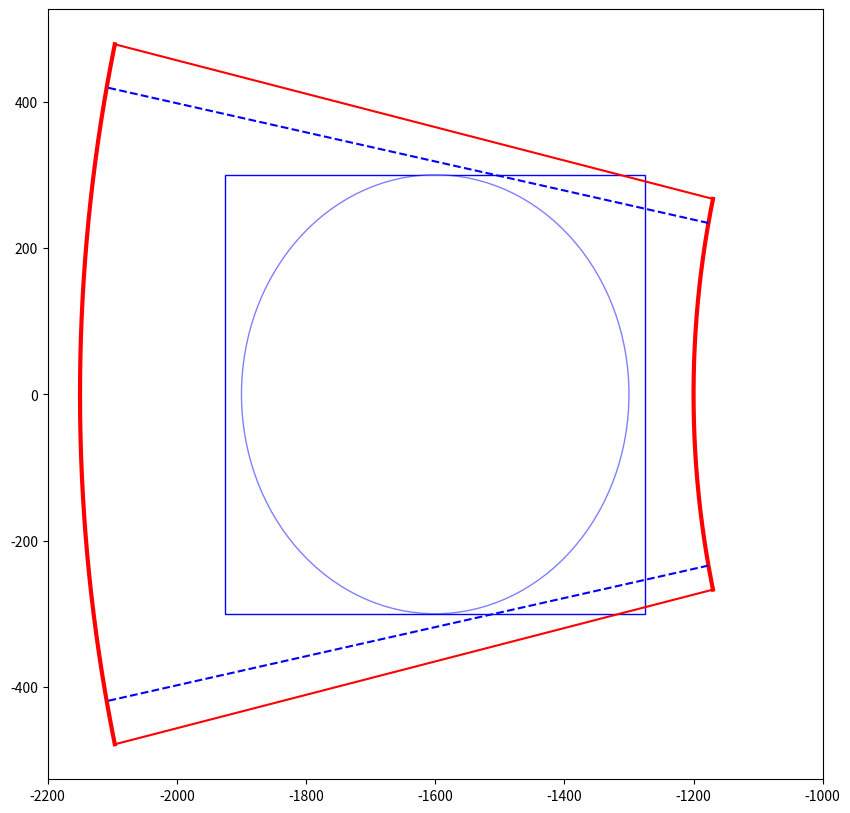

Here is the Python script that generated this plot:
import numpy as np
import matplotlib.pyplot as plt
import os

m = 1000
mm = 1


def DecodeChannelID(ChannelID):
    DiskID = np.floor(ChannelID / 100000)
    UpDownDiskID = np.floor((ChannelID % 100000) / 10000)
    SuperCellID = np.floor((ChannelID % 10000) / 10)
    OrSuperCellID = np.floor((ChannelID % 100) / 10)
    PmtID = np.floor(ChannelID % 10)
    
    return DiskID,UpDownDiskID,SuperCellID,OrSuperCellID,PmtID

SiType = 1 # 0 = 3mm, 1 = 6mm, 2 = 9mm

SpotHeight = 0.30 * m
SpotWidth = 0.325 * m
SpotRadius = 0.3 * m

if(SiType == 0):
    SensorWidth = 0.003 * m 
    cen_fac = 18/3
    supercell_fac = 75
    nRow = 34
    channels_1 = 32346
    id_length = 401
elif SiType == 1:
    SensorWidth = 0.006 * m 
    cen_fac = 18/6
    supercell_fac = 37
    nRow = 23
    channels_1 = 10#int(8304*3)
    id_length = 301
elif SiType == 2:
    SensorWidth = 0.009 * m
    cen_fac = 18/9
    supercell_fac = 25
    nRow = 12
    channels_1 = 3816
    id_length = 271

fPMsIDs = [None]*id_length
for iID in range(id_length):
    fPMsIDs[iID] = [None]*id_length
for iID1 in range(id_length):
    for iID2 in range(id_length):
        fPMsIDs[iID1][iID2] = -1

ConeInputRadius = 0.5 * SensorWidth

nPM = 0
#nRow = 12
nSuperCellinRow = [None]*nRow

PM_positions = [[0 for i in range(2)] for i in range(channels_1)]#8496)]

cell_dist = [None]*nRow

x_Center = 0
y_Center = 0

for i in range(nRow):
    nSuperCellinRow[i] = 0
    cell_dist[i] = 0

plo = 0
animate = False
x_center = 0#285
y_center = 0


if animate:
    fig = plt.figure(figsize=(5,5))

    plt.xlim(-400,400)
    plt.ylim(-400,400)

    

    #circle = plt.Circle((0,0),SpotRadius, fc="white",ec="blue")
    square1 = plt.Rectangle((-SpotWidth,-SpotHeight),SpotWidth, SpotHeight, fc="white",ec="blue" )
    #plt.gca().add_patch(circle)
    
def plot(x,y,n,m,l,k,i):
    if animate:
        #x_center = 0
        #print(k,l,m,n)
        shiftx = 1
        shifty = 1
        if l%2 == 0:
            col = "red"
        else:
            col = "green"
        #circle = plt.Circle((x-x_center,y-y_center),7.5, fc=col,ec="blue")
        rectangle1 = plt.Rectangle((x-x_center*shiftx,y-y_center*shifty), SensorWidth/2, SensorWidth/2, fc=col)
        rectangle2 = plt.Rectangle((x-x_center*shiftx,y-y_center*shifty), SensorWidth/2, -SensorWidth/2, fc=col)
        rectangle3 = plt.Rectangle((x-x_center*shiftx,y-y_center*shifty), -SensorWidth/2, SensorWidth/2, fc=col)
        rectangle4 = plt.Rectangle((x-x_center*shiftx,y-y_center*shifty), -SensorWidth/2, -SensorWidth/2, fc=col)
        #plt.plot(x,y)
        plt.gca().add_patch(rectangle1)
        plt.gca().add_patch(rectangle2)
        plt.gca().add_patch(rectangle3)
        plt.gca().add_patch(rectangle4)
        plt.pause(0.0001)
        if plo == 0:
            pass
        else:
            pass
            #plt.draw()

    
large_radius = 2130               

small_radius = 1220


for k in range(nRow):
    break
      #first half
    nSuperCellinRow[k] = 0
    x_width = np.sqrt(large_radius**2 - ((k)*3*SensorWidth)**2)

    x_width_2 = x_width-np.sqrt(small_radius**2 - ((k)*3*SensorWidth)**2)

    if small_radius < (k)*3*SensorWidth/0.1989:
        x_width_2 = x_width-(((k)*3*SensorWidth)/(0.1989*0.99))

    #print(((k)*3*SensorWidth),small_radius,((k)*3*SensorWidth)/0.1989,x_width, x_width_2)
    
    while((nSuperCellinRow[k] + 1) * SensorWidth * 3/3 < x_width_2+(SensorWidth)):
        nSuperCellinRow[k] +=1
    nSuperCellinRow[k] +=1
    
    if(k != 0):
        cell_dist[k] = int(np.floor((large_radius-x_width) / (SensorWidth)))

    if(k == 0):
        x_center = 600 - (nSuperCellinRow[k]) * SensorWidth * 3/3 /2 -10 
        #print(x_center)
    
    triCell = 0 
    if k%2 == 0:
        for l in range(nSuperCellinRow[k]):
            for m in range(0,3):
                PM_positions[nPM][0] = (-1 + l + cell_dist[k])*SensorWidth
                PM_positions[nPM][1] = (m + k*3 + 0.5)*SensorWidth; #SensorWidth*m + SensorWidth*k*3
                #fPMsIDs[-1 + l + cell_dist[k]][m + k*3] = nPM;
                #print(l)
                #print(-1 + l + cell_dist[k],m + k*3)
                plot(PM_positions[nPM][0],PM_positions[nPM][1],-1,m,l,k,nPM)
                #print(PM_positions[nPM][0],PM_positions[nPM][1])
                nPM += 1
                if nPM ==1:
                    x_center = PM_positions[nPM-1][0] + large_radius
        #exit(l)
                
    else:
        for l in range(nSuperCellinRow[k],0,-1):
            for m in range(0,3):
                PM_positions[nPM][0] = (l + cell_dist[k]-2)*SensorWidth
                PM_positions[nPM][1] = (m + k*3 + 0.5)*SensorWidth; #SensorWidth*m + SensorWidth*k*3
                #fPMsIDs[l + cell_dist[k]-2][m + k*3] = nPM;
                #print(-2 + l + cell_dist[k],m + k*3)
                plot(PM_positions[nPM][0],PM_positions[nPM][1],-1,m,l,k,nPM)
                #print(PM_positions[nPM][0],PM_positions[nPM][1])
                #exit(0)
                nPM += 1
                if nPM ==1:
                    x_center = PM_positions[nPM-1][0] + 300
            #print(triCell) 
    #print(PM_positions[0][0],PM_positions[0][1])
#end first half

for j in range(nRow): 
    break
    triCell = 0
    if j%2 == 0:
        for l in range(nSuperCellinRow[j]):
            for m in range(0,3):
                PM_positions[nPM][0] = (-1 + l + cell_dist[j])*SensorWidth;
                                
                PM_positions[nPM][1] = -(m + j*3 + 0.5)*SensorWidth; #SensorWidth*m + SensorWidth*k*3
                
                #fPMsIDs[-1 + l + cell_dist[j]+ 200][m + j*3 + 200] = nPM;
                #print(l + cell_dist[j] - 1 + 200,m + j*3 + 200)
                #plot(PM_positions[nPM][0],PM_positions[nPM][1],-1,m,l,k,nPM)
                nPM += 1
                #print(n + l*3 + 3*cell_dist[j] - triCell+ 300)
                
    else:
        for l in range(nSuperCellinRow[j],0,-1):
            for m in range(0,3):
               
                PM_positions[nPM][0] = (l + cell_dist[j]-2)*SensorWidth;       
                PM_positions[nPM][1] = -(m + j*3 + 0.5)*SensorWidth; #SensorWidth*m + SensorWidth*k*3
                
                #fPMsIDs[l + cell_dist[j] - 2 + 200][m + j*3 + 200] = nPM;
                #print(l + cell_dist[j] - 2 + 200,m + j*3 + 200)
                #plot(PM_positions[nPM][0],PM_positions[nPM][1],-1,m,l,k,nPM)
                nPM += 1
                
        
    
    #exit(0)
print(nPM)
y_center = 0

fGeoIDs = [0]*channels_1

SCID = 0
UpDwID = 0
PMinSC = 0

channel = []
channel_map = []
count = 0

count_sc = 0

pos = []
pos_map = []

pos_SC = []
pos_map_SC = []

supercell_map = []
supercell = []


with open('Channels_{}.txt'.format(SiType), 'w') as out:
    for iPM in range(nPM):
        
        
        #PMsPositions[iPM].Set(PM_positions[iPM][0] - x_Center, PM_positions[iPM][1] - y_Center);
        #    G4cout<<iPM<<"\t"<<PM_positions[iPM][0]-x_Center<<"\t"<<PM_positions[iPM][1]-y_Center<<G4endl;
        if(iPM < channels_1/2):
            UpDwID = 0
            SCID = int(iPM / 8)
        else:
            UpDwID = 1
            SCID = int((iPM - (channels_1/2)) / 8)

        
        #print(UpDwID,SCID)
        PMinSC = iPM - (SCID * 8 + channels_1/2 * UpDwID)
        if (SiType == 1 or SiType == 2):
            fGeoIDs[iPM] = UpDwID * 100000 + SCID * 100 + PMinSC; # For type 0 need to change this
        else:
            fGeoIDs[iPM] = UpDwID * 1000000 + SCID * 100 + PMinSC;

        string = "{}".format(fGeoIDs[iPM])
        out.write(string + '\n')
        
        ### Needed to create rawDecoder
        if (PMinSC % 8 == 0 and iPM != 0):
            count += 1
            pos_map.append(pos) 
            pos = []

        if (PMinSC % 8 == 0):
            supercell.append(UpDwID * 100000 + SCID * 100 + 1*10)

        if count == 2:
            channel_map.append(channel)
            channel = []
            count = 0

        if (SCID % 3 == 0 and PMinSC % 8 == 4) or (SCID % 3 == 2 and PMinSC % 8 == 3) or (SCID % 3 == 1 and PMinSC % 8 == 5):
            pos_SC.append([PM_positions[iPM][0]- x_center, PM_positions[iPM][1]-y_Center]) 
            count_sc += 1

        if count_sc == 2:
            pos_map_SC.append(pos_SC)
            pos_SC = []
            count_sc = 0

        #print(PM_positions[iPM][0],PM_positions[iPM][1])
        pos.append([PM_positions[iPM][0]- x_center, PM_positions[iPM][1]-y_Center])
        channel.append(int(fGeoIDs[iPM]))
        
        if iPM == nPM-1:
            channel_map.append(channel)
            pos_map.append(pos)
            pos_map_SC.append(pos_SC)

    #print(fGeoIDs[iPM],DecodeChannelID(fGeoIDs[iPM]))
    #print(DecodeChannelID(fGeoIDs[iPM])[-1]%8)
    #if (iPM == channels_1/2):
    #    break

neighbours = False

if neighbours:
    try: 
        os.remove('RICH-PMsNeighboursMap_{}.txt'.format(SiType)) 
    except FileNotFoundError:
        pass
    with open('RICH-PMsNeighboursMap_{}.txt'.format(SiType), 'w') as out:
        for disk in range(2):
            shift = len(fGeoIDs)
            channel_shift = 10000000
            for i in range(len(fGeoIDs)):
                secID = fGeoIDs[i]
                pos_x = PM_positions[i][0]- x_center
                pos_y = PM_positions[i][1]- y_Center

                neighbours = [-99,-99,-99,-99]
                neigh = 0
                for t in range(len(fGeoIDs)):
                    pos_x_chec = PM_positions[t][0]- x_center
                    pos_y_chec = PM_positions[t][1]- y_Center
                    if (abs(pos_x_chec - pos_x) <= SensorWidth and abs(pos_y_chec - pos_y) <= SensorWidth) and t != i and (abs(pos_x_chec - pos_x) != abs(pos_y_chec - pos_y)):
                        if disk == 0:
                            neighbours[neigh] = int(fGeoIDs[t])
                        else:
                            neighbours[neigh] = int(fGeoIDs[t] + channel_shift)
                        neigh += 1

                if disk == 0:
                    string_ = "{} ".format(i)
                else:
                    string_ = "{} ".format(i+shift)

                for u in range(len(neighbours)):
                    string_ += "{} ".format(neighbours[u])

                out.write(string_ + '\n')


tmp = []
for p in range(len(supercell)):
    if p%16 == 0 and p !=0:
        supercell_map.append(tmp)
        tmp = []
    
    if p+1 == len(supercell):
        supercell_map.append(tmp)

    tmp.append(supercell[p])


createRawDec = False
list_string = []
chun = 0
n = 0
#print(len(channel_map)) 
#for i in range(len(channel_map)):
#    for t in range(len(channel_map[i])):
#        print(n + t,channel_map[i][t] )
#    n += len(channel_map[i])

#print(chun)
if createRawDec:
    try: 
        os.remove('RawDecoder_{}.txt'.format(SiType)) 
    except FileNotFoundError:
        pass
    with open('RawDecoder_{}.txt'.format(SiType), 'w') as out:
        if (SiType == 1 or SiType == 2):
            adder = [0,1000000,]
        else:
            adder = [0,10000000,]
        adder_i = [0,len(channel_map),len(channel_map)*2+1, len(channel_map)*2+len(supercell_map)+1]
        for v in range(0,4):
            if v<2:
                for i in range(len(channel_map)):
                    substring = ""
                    #print(channel_map[i])
                    for t in range(len(channel_map[i])):
                        substring += " {}".format(channel_map[i][t]+adder[v])
                    string = "ChRemap_{:04n}={}".format(i+adder_i[v],substring)
                    list_string.append(string)
                    out.write(string + '\n')
            else:
                for i in range(len(supercell_map)):
                    substring = ""
                    #print(supercell_map[i])
                    for t in range(len(supercell_map[i])):
                        substring += " {}".format(supercell_map[i][t]+adder[v-2])
                    string = "ChRemap_{:04n}={}".format(len(list_string),substring)
                    list_string.append(string)
                    out.write(string + '\n')


            #print(v ,len(list_string) % 32)
            if (v == 1 or v ==3):
                print(v, len(list_string), len(list_string) % 32)
                if (len(list_string) % 32 > 0):
                    q = 0
                    for po in range(32 -(len(list_string) % 32)):   
                        print(po,32 -(len(list_string) % 32))
                        substring = ""
                        for t in range(16):
                            substring += " {}".format(-1)
                        string = "ChRemap_{:04n}={}".format(len(list_string),substring)
                        print(len(list_string))
                        list_string.append(string)
                        #print(string)
                        q += 1
                        out.write(string + '\n')
                        if v == 0:
                            adder_i[v+1] += 1
                        if v == 1:
                            adder_i[v+1] += 1
            #else:
                if (len(list_string) % 8 > 0):
                    q = 0
                    for po in range(8-(len(list_string) % 8)):
                        substring = ""
                        for t in range(16):
                            substring += " {}".format(-1)
                        string = "ChRemap_{:04n}={}".format(len(list_string),substring)
                        list_string.append(string)
                        #print(string)
                        q += 1
                        out.write(string + '\n')
                        if v == 0:
                            adder_i[v+1] += 1
                        if v == 1:
                            adder_i[v+1] += 1

            

create_conf = False

if create_conf:
        try: 
            os.remove('PMTPositions_{}.txt'.format(SiType)) 
        except FileNotFoundError:
            pass 
        with open('PMTPositions_{}.dat'.format(SiType), 'w') as out:
            for i in range(len(pos_map)):
                substring = ""
                print(len(pos_map[i]) % 8)
                if len(pos_map[i]) % 8 != 0:
                    for add in range(8 - len(pos_map[i]) % 8):
                        pos_map[i].append([-999.0, -999.0])
                for t in range(len(pos_map[i])):
                    substring += " {}".format(pos_map[i][t][0])
                    substring += " {}".format(pos_map[i][t][1])
                string = "PMPosition_SC_{} ={}".format(i,substring)
                out.write(string + '\n')


create_SC_pos = False

if create_SC_pos:
        try: 
            os.remove('SCPositions_{}.txt'.format(SiType)) 
        except FileNotFoundError:
            pass 
        with open('SCPositions_{}.dat'.format(SiType), 'w') as out:
            for i in range(len(pos_map_SC)):
                substring = ""
                for t in range(len(pos_map_SC[i])):
                    plot(pos_map_SC[i][t][0],pos_map_SC[i][t][1],-1,0,i,0,0)
                    substring += " {}".format(pos_map_SC[i][t][0])
                    substring += " {}".format(pos_map_SC[i][t][1])
                string = "SCPosition_SC_{} ={}".format(i,substring)
                out.write(string + '\n')

#print(fPMsIDs)

def plotinit():
    fig = plt.figure(figsize=(10,10))
    #plt.xlim(-1000,1000)
    #plt.ylim(-1000,1000)
    r = 2150
    arc_angles = np.linspace(-np.pi/14 + np.pi , np.pi+ np.pi/14, 1000)
    arc_xs = r * np.cos(arc_angles)
    arc_ys = r * np.sin(arc_angles)
    plt.plot(arc_xs, arc_ys, color = 'red', lw = 3)

    r2 = 1200
    arc_angles2 = np.linspace(-np.pi/14 + np.pi , np.pi+ np.pi/14, 1000)
    arc_xs2 = r2 * np.cos(arc_angles) 
    arc_ys2 = r2 * np.sin(arc_angles)
    plt.plot(arc_xs2, arc_ys2, color = 'red', lw = 3)

    posx = r * np.cos(np.pi+ np.pi/16)
    posy =  r * np.sin(np.pi+ np.pi/16)

    posx_in = r2 * np.cos(np.pi+ np.pi/16)
    posy_in =  r2 * np.sin(np.pi+ np.pi/16)

    points_x = [posx_in,posx]
    points_y = [posy_in,posy]

    plt.plot(points_x,points_y, "b--")

    posx_2 = r * np.cos(np.pi+ -np.pi/16)
    posy_2 =  r * np.sin(np.pi+ -np.pi/16)

    posx_in_2 = r2 * np.cos(np.pi+ -np.pi/16)
    posy_in_2 =  r2 * np.sin(np.pi+ -np.pi/16)

    points_x_2 = [posx_in_2,posx_2]
    points_y_2 = [posy_in_2,posy_2]

    plt.plot(points_x_2,points_y_2, "b--")

    posx_3 = r * np.cos(np.pi+ -np.pi/14)
    posy_3 =  r * np.sin(np.pi+ -np.pi/14)

    posx_in_3 = r2 * np.cos(np.pi+ -np.pi/14)
    posy_in_3 =  r2 * np.sin(np.pi+ -np.pi/14)

    points_x_3 = [posx_in_3,posx_3]
    points_y_3 = [posy_in_3,posy_3]

    plt.plot(points_x_3,points_y_3, "r")

    posx_4 = r * np.cos(np.pi+ np.pi/14)
    posy_4 =  r * np.sin(np.pi+ np.pi/14)

    posx_in_4 = r2 * np.cos(np.pi+ np.pi/14)
    posy_in_4 =  r2 * np.sin(np.pi+ np.pi/14)

    points_x_4 = [posx_in_4,posx_4]
    points_y_4 = [posy_in_4,posy_4]

    plt.plot(points_x_4,points_y_4, "r")

    


#x_center = 297
y_center = 0
ang = 0
print(nPM)
if not animate:
    print("No Animate")
    
    plotinit()
    circle = plt.Circle((-1600,0),SpotRadius, fc="white",ec="blue",alpha=0.5)
    square1 = plt.Rectangle((-SpotWidth-1600,-SpotHeight),SpotWidth*2, SpotHeight*2, fc="white",ec="blue" )
    col = 'red'
    for i in range(len(PM_positions)):
        
        #print(PM_positions[i][0],PM_positions[i][1])
        #print(i)
        rectangle1 = plt.Rectangle((PM_positions[i][0]-x_center,PM_positions[i][1]-y_center), SensorWidth/2, SensorWidth/2, fc=col,angle=ang)
        rectangle2 = plt.Rectangle((PM_positions[i][0]-x_center,PM_positions[i][1]-y_center), SensorWidth/2, -SensorWidth/2, fc=col,angle=ang)
        rectangle3 = plt.Rectangle((PM_positions[i][0]-x_center,PM_positions[i][1]-y_center), -SensorWidth/2, SensorWidth/2, fc=col,angle=ang)
        rectangle4 = plt.Rectangle((PM_positions[i][0]-x_center,PM_positions[i][1]-y_center), -SensorWidth/2, -SensorWidth/2, fc=col,angle=ang)
        #plt.plot(x,y)
        plt.gca().add_patch(rectangle1)
        plt.gca().add_patch(rectangle2)
        plt.gca().add_patch(rectangle3)
        plt.gca().add_patch(rectangle4)
        #plt.draw()

        if ((i)%3 == 2):
            #print(i)
            if col == 'red':
                col='green'
            else:
                col='red'


plt.gca().add_patch(square1)
plt.gca().add_patch(circle)
plt.xlim(-2200, -1000)
#plt.savefig('SiPM_new_{}.png'.format(SiType))
plt.show()
